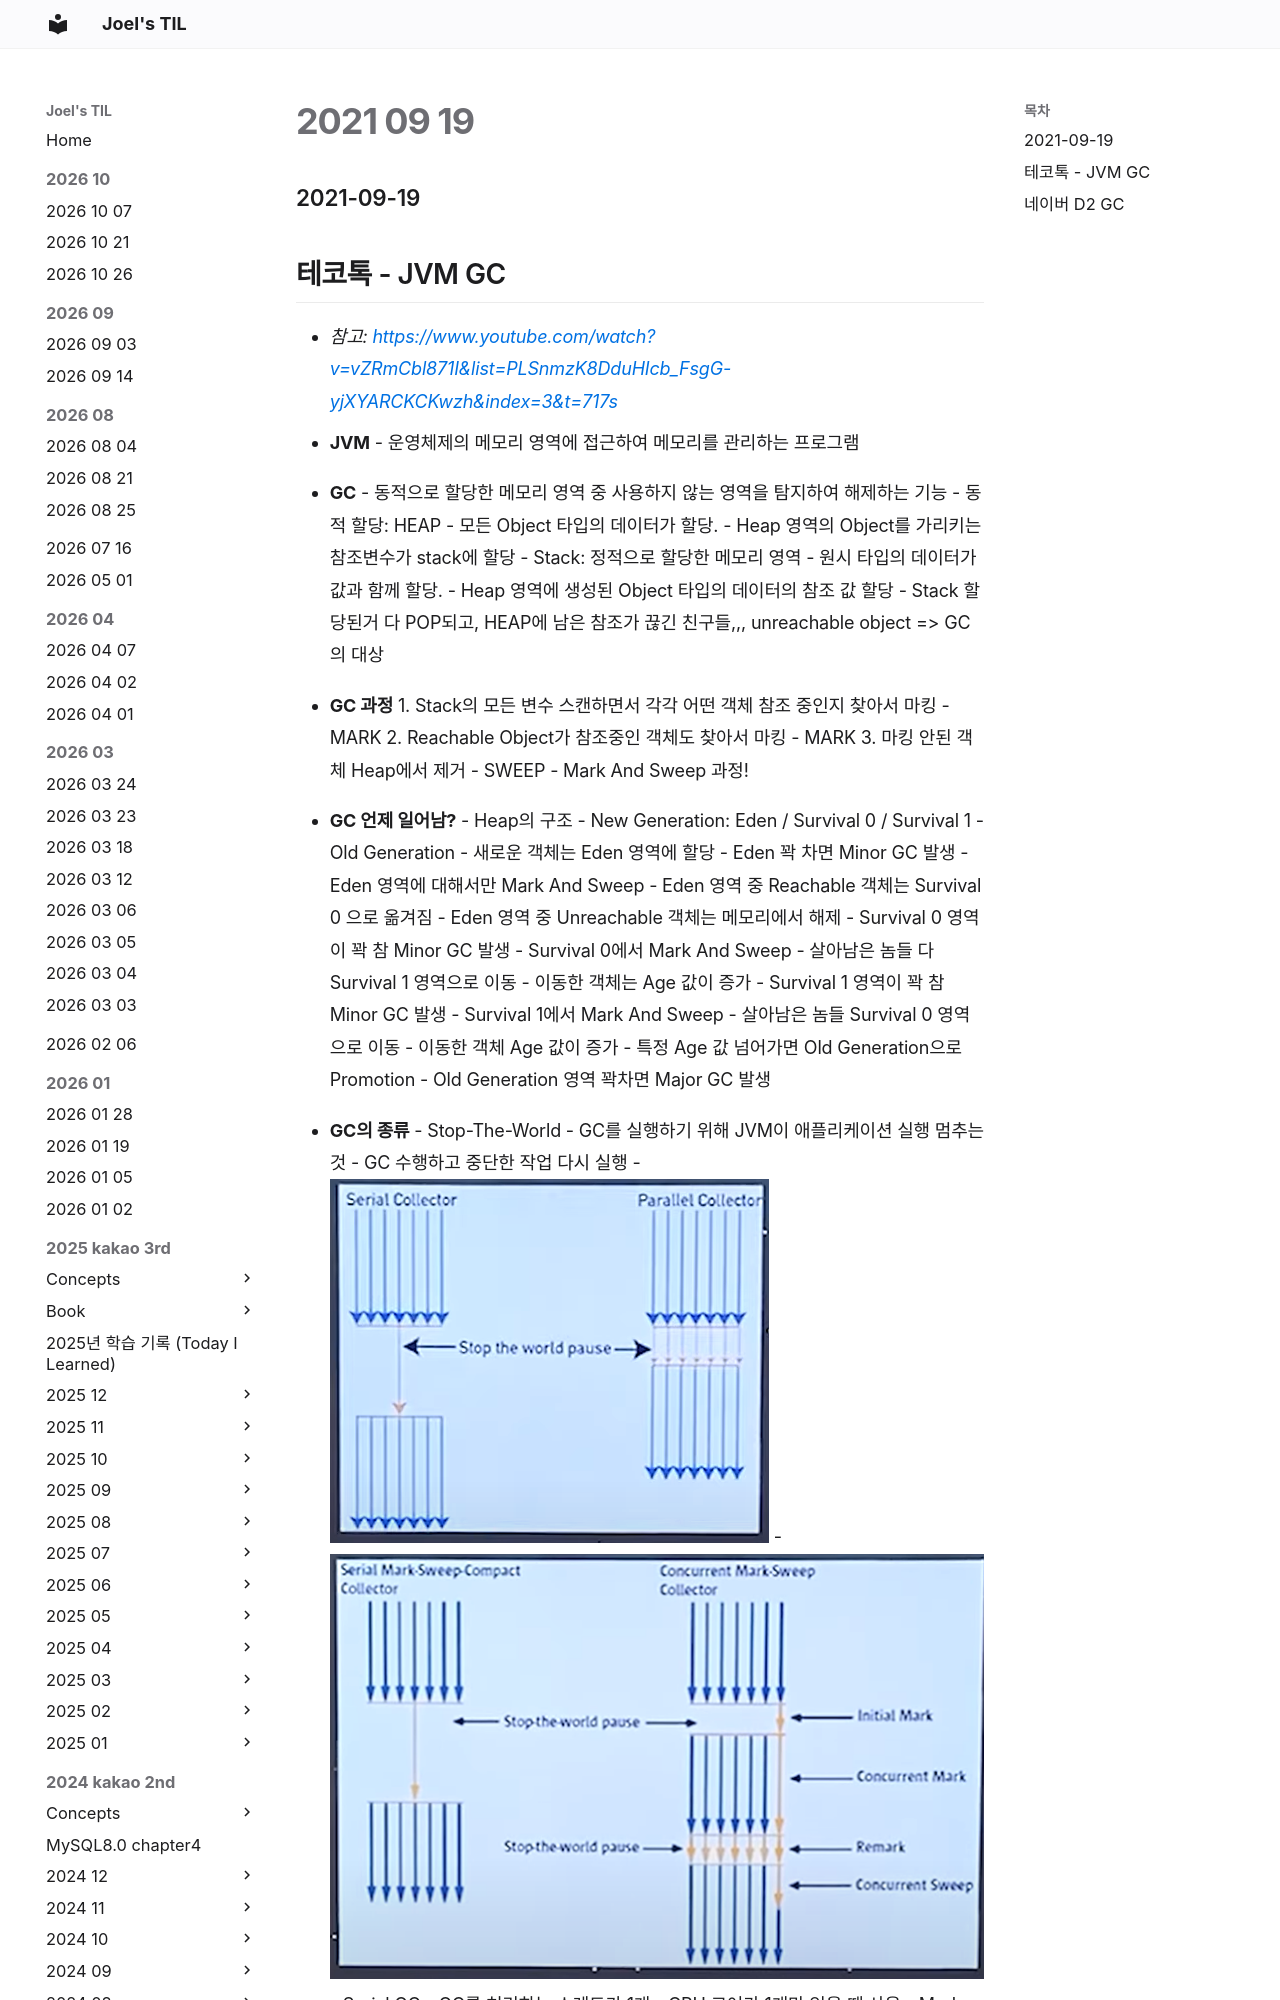

repository: joelonsw/TIL · page: 2021-woowacourse/Level4/2021-09-19/index.html · generator: mkdocs

### 2021-09-19

## 테코톡 - JVM GC
- *참고: https://www.youtube.com/watch?v=vZRmCbl871I&list=PLSnmzK8DduHIcb_FsgG-yjXYARCKCKwzh&index=3&t=717s*
- **JVM**
    - 운영체제의 메모리 영역에 접근하여 메모리를 관리하는 프로그램

- **GC**
    - 동적으로 할당한 메모리 영역 중 사용하지 않는 영역을 탐지하여 해제하는 기능
    - 동적 할당: HEAP
        - 모든 Object 타입의 데이터가 할당. 
        - Heap 영역의 Object를 가리키는 참조변수가 stack에 할당
    - Stack: 정적으로 할당한 메모리 영역
        - 원시 타입의 데이터가 값과 함께 할당. 
        - Heap 영역에 생성된 Object 타입의 데이터의 참조 값 할당
    - Stack 할당된거 다 POP되고, HEAP에 남은 참조가 끊긴 친구들,,, unreachable object => GC의 대상

- **GC 과정**
    1. Stack의 모든 변수 스캔하면서 각각 어떤 객체 참조 중인지 찾아서 마킹 - MARK
    2. Reachable Object가 참조중인 객체도 찾아서 마킹 - MARK
    3. 마킹 안된 객체 Heap에서 제거 - SWEEP
    - Mark And Sweep 과정!

- **GC 언제 일어남?**
    - Heap의 구조
        - New Generation: Eden / Survival 0 / Survival 1
        - Old Generation
    - 새로운 객체는 Eden 영역에 할당
    - Eden 꽉 차면 Minor GC 발생
        - Eden 영역에 대해서만 Mark And Sweep
        - Eden 영역 중 Reachable 객체는 Survival 0 으로 옮겨짐
        - Eden 영역 중 Unreachable 객체는 메모리에서 해제
    - Survival 0 영역이 꽉 참 Minor GC 발생
        - Survival 0에서 Mark And Sweep
        - 살아남은 놈들 다 Survival 1 영역으로 이동
            - 이동한 객체는 Age 값이 증가
    - Survival 1 영역이 꽉 참 Minor GC 발생
        - Survival 1에서 Mark And Sweep
        - 살아남은 놈들 Survival 0 영역으로 이동
            - 이동한 객체 Age 값이 증가
    - 특정 Age 값 넘어가면 Old Generation으로 Promotion
    - Old Generation 영역 꽉차면 Major GC 발생
